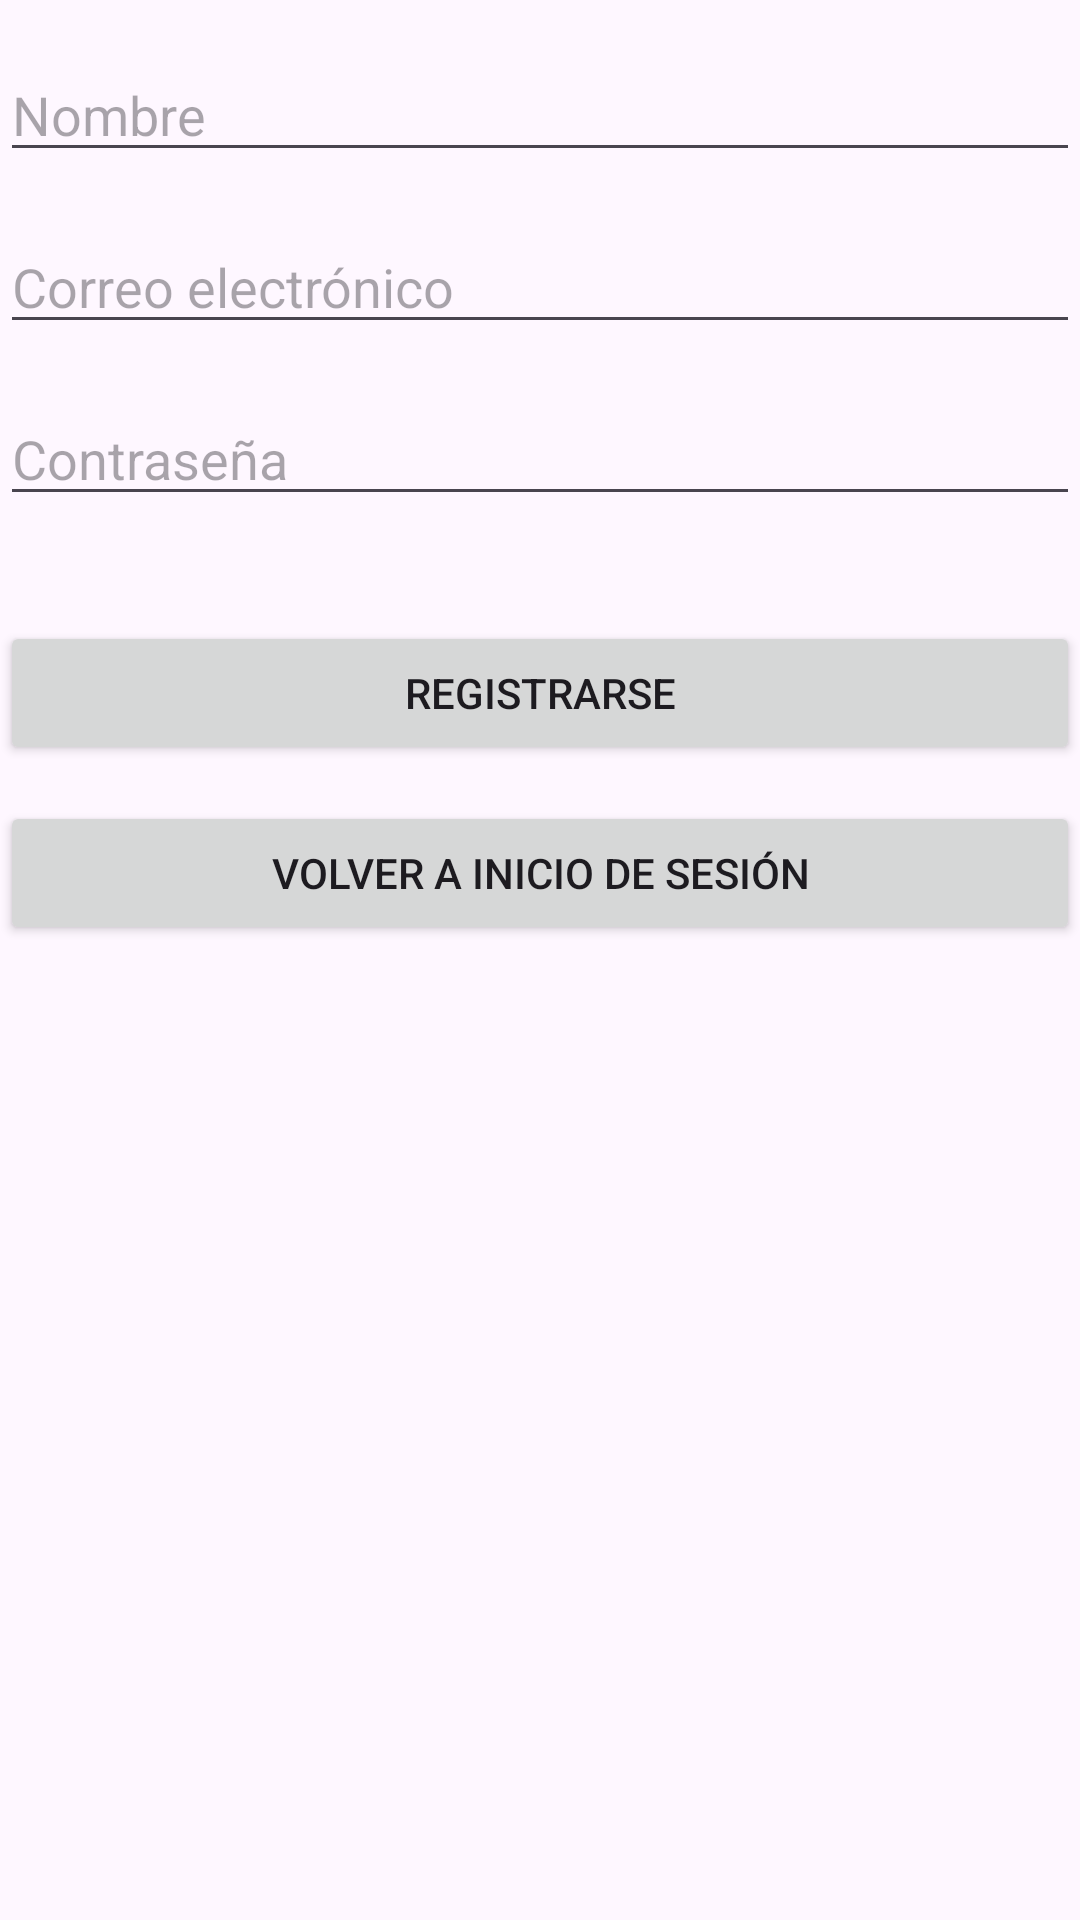

Write the Android layout XML for this screen, with the resource values it uses.
<!-- AndroidManifest.xml: application theme Theme.MobileConect -->
<!-- res/layout/activity_register.xml -->
<?xml version="1.0" encoding="utf-8"?>
<androidx.constraintlayout.widget.ConstraintLayout xmlns:android="http://schemas.android.com/apk/res/android"
    xmlns:app="http://schemas.android.com/apk/res-auto"
    xmlns:tools="http://schemas.android.com/tools"
    android:layout_width="match_parent"
    android:layout_height="match_parent"
    tools:context=".RegisterActivity">

    <RelativeLayout
        android:layout_width="match_parent"
        android:layout_height="match_parent"
        app:layout_constraintEnd_toEndOf="parent"
        app:layout_constraintStart_toStartOf="parent"
        tools:context=".RegisterActivity">

        <EditText
            android:id="@+id/editTextRegisterName"
            android:layout_width="match_parent"
            android:layout_height="wrap_content"
            android:layout_marginTop="16dp"
            android:hint="Nombre"
            android:inputType="textPersonName" />

        <EditText
            android:id="@+id/editTextRegisterEmail"
            android:layout_width="match_parent"
            android:layout_height="wrap_content"
            android:layout_below="@id/editTextRegisterName"
            android:layout_marginTop="16dp"
            android:hint="Correo electrónico"
            android:inputType="textEmailAddress" />

        <EditText
            android:id="@+id/editTextRegisterPassword"
            android:layout_width="match_parent"
            android:layout_height="wrap_content"
            android:layout_below="@id/editTextRegisterEmail"
            android:layout_marginTop="16dp"
            android:hint="Contraseña"
            android:inputType="textPassword" />

        <Button
            android:id="@+id/buttonRegisterUser"
            android:layout_width="match_parent"
            android:layout_height="wrap_content"
            android:layout_below="@id/editTextRegisterPassword"
            android:layout_marginTop="35dp"
            android:text="Registrarse" />

        <Button
            android:id="@+id/buttonBackLogin"
            android:layout_width="match_parent"
            android:layout_height="wrap_content"
            android:layout_below="@id/editTextRegisterPassword"
            android:layout_marginTop="95dp"
            android:text="Volver a Inicio de sesión" />

    </RelativeLayout>

</androidx.constraintlayout.widget.ConstraintLayout>
<!-- resources referenced by this layout -->
<resources>
  <style name="Theme.MobileConect" parent="Base.Theme.MobileConect" />
  <style name="Base.Theme.MobileConect" parent="Theme.Material3.DayNight.NoActionBar">
          
          
      </style>
</resources>
